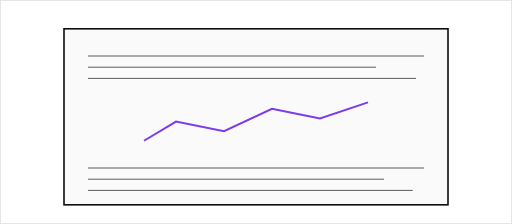
t = 0.00 s
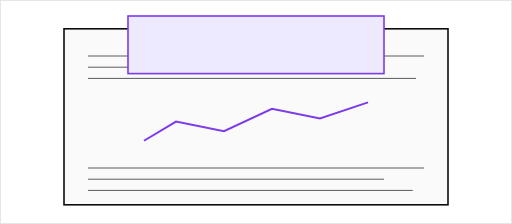
t = 0.50 s
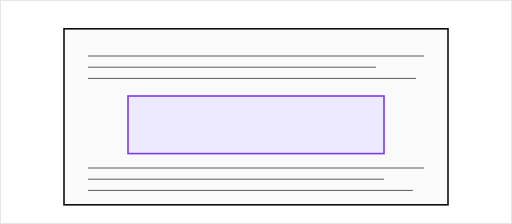
t = 1.00 s
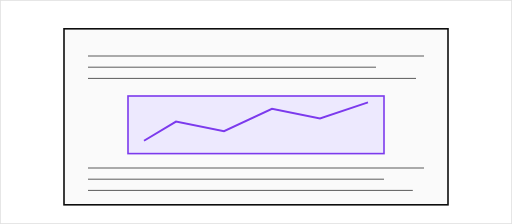
t = 1.50 s
t = 1.75 s: frame unchanged from t = 1.50 s, image omitted
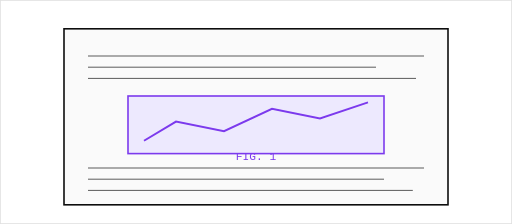
t = 2.30 s

The animated SVG that drew these frames (rendered in a browser with its animation timeline set to each time). Animation: 4 SMIL elements (animate=4); one cycle of 2.30 s.

<?xml version="1.0" encoding="UTF-8"?>
<svg xmlns="http://www.w3.org/2000/svg" viewBox="0 0 320 140" width="100%" preserveAspectRatio="xMidYMid meet">
  <title>Publishing — Figure drop-in animation</title>
  <style>
    @media (prefers-reduced-motion: reduce) {
      animate, animateMotion, animateTransform { display: none; }
    }
  </style>

  <rect width="320" height="140" fill="#fff" stroke="#e0e0e0"/>

  <!-- Article page shell -->
  <rect x="40" y="18" width="240" height="110" fill="#fafafa" stroke="#0d0d0d" stroke-width="1"/>

  <!-- Text lines (above figure) -->
  <g stroke="#0d0d0d" stroke-width="0.6" opacity="0.7">
    <path d="M 55 35 H 265"/>
    <path d="M 55 42 H 235"/>
    <path d="M 55 49 H 260"/>
  </g>

  <!-- Text lines (below figure) -->
  <g stroke="#0d0d0d" stroke-width="0.6" opacity="0.7">
    <path d="M 55 105 H 265"/>
    <path d="M 55 112 H 240"/>
    <path d="M 55 119 H 258"/>
  </g>

  <!-- Figure block dropping in -->
  <rect x="80" y="60" width="160" height="36" fill="#ede9fe" stroke="#7c3aed" stroke-width="1">
    <animate attributeName="y" values="-40;60" dur="1s" fill="freeze"/>
    <animate attributeName="opacity" values="0;1" dur="0.5s" fill="freeze"/>
  </rect>

  <!-- Chart line drawing across the figure -->
  <path d="M 90 88 L 110 76 L 140 82 L 170 68 L 200 74 L 230 64" fill="none" stroke="#7c3aed" stroke-width="1.2">
    <animate attributeName="stroke-dasharray" from="0 300" to="300 0" dur="1s" fill="freeze" begin="1s"/>
  </path>

  <!-- Figure label fading in -->
  <text x="160" y="100" font-family="IBM Plex Mono,monospace" font-size="7" fill="#7c3aed" text-anchor="middle" opacity="0">FIG. 1
    <animate attributeName="opacity" values="0;1" dur="0.3s" fill="freeze" begin="2s"/>
  </text>
</svg>
